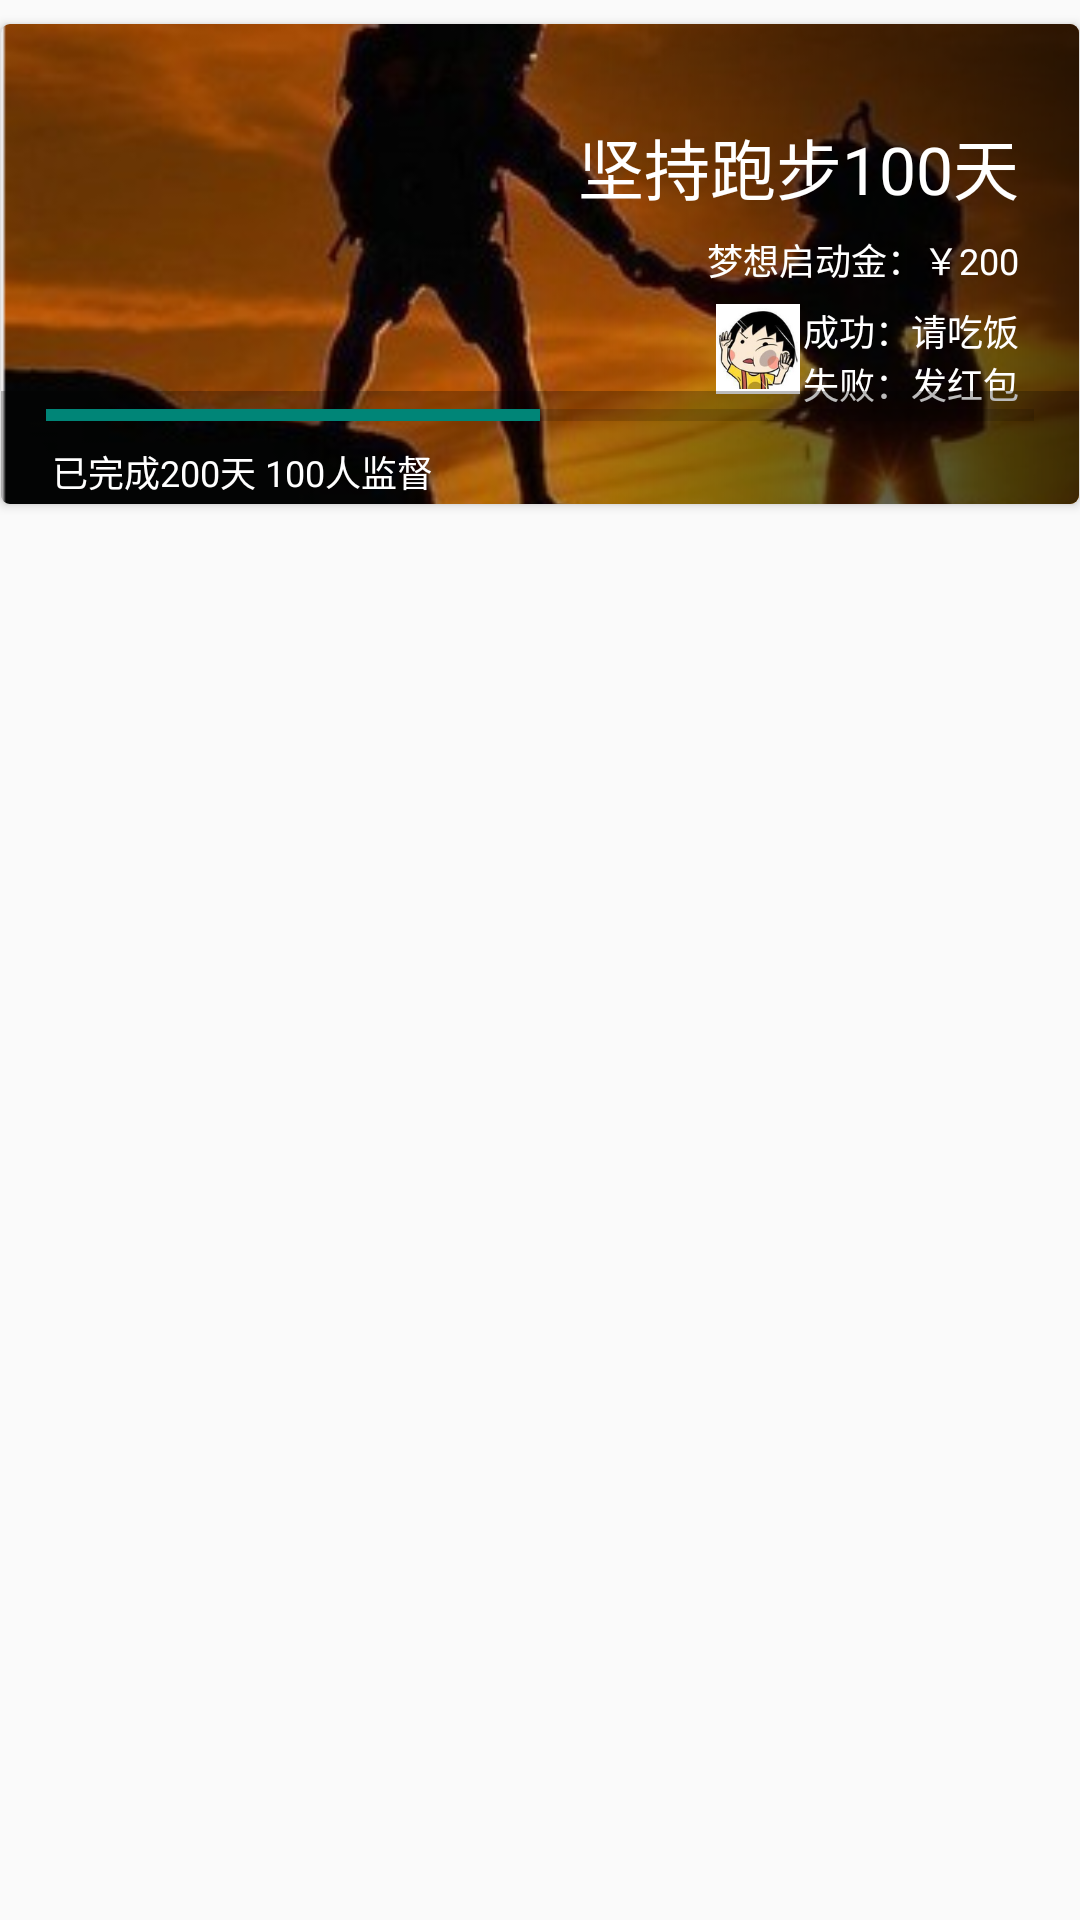

Produce the Android XML layout that renders to this screen, including the resource entries it uses.
<!-- AndroidManifest.xml: application theme AppTheme -->
<!-- res/layout/dream_item.xml -->
<RelativeLayout xmlns:android="http://schemas.android.com/apk/res/android"
    xmlns:app="http://schemas.android.com/apk/res-auto"
    android:id="@+id/cardview"
    android:layout_height="match_parent"
    android:layout_width="match_parent"
    app:cardBackgroundColor="@android:color/white">

    <android.support.v7.widget.CardView
        android:layout_marginLeft="1px"
        android:layout_marginRight="1px"
        android:layout_marginTop="8dp"
        app:cardBackgroundColor="@android:color/darker_gray"
        android:layout_width="match_parent"
        app:cardCornerRadius="3dp"
        android:layout_height="160dp">

        <ImageView
            android:layout_height="match_parent"
            android:layout_width="match_parent"
            android:src="@mipmap/test"
            android:scaleType="centerCrop" />

        <LinearLayout
            android:orientation="horizontal"
            android:layout_width="match_parent"
            android:layout_height="match_parent">

            <LinearLayout

                android:layout_width="0dp"
                android:layout_weight="1"
                android:layout_height="match_parent" />

            <LinearLayout
                android:paddingRight="20dp"
                android:gravity="center|right"
                android:layout_width="0dp"
                android:layout_weight="1"
                android:orientation="vertical"
                android:layout_height="match_parent"
                android:background="@drawable/textgen">

                <TextView
                    android:layout_width="wrap_content"
                    android:maxLength="10"
                    android:singleLine="true"
                    android:ellipsize="end"
                    android:textColor="@android:color/white"
                    android:textSize="22sp"
                    android:text="坚持跑步100天"
                    android:layout_height="wrap_content" />

                <LinearLayout
                    android:paddingTop="6dp"
                    android:paddingBottom="6dp"
                    android:layout_width="wrap_content"
                    android:layout_height="wrap_content"
                    android:orientation="horizontal">

                    <TextView
                        android:layout_width="wrap_content"
                        android:maxLength="10"
                        android:singleLine="true"
                        android:ellipsize="end"
                        android:textColor="@android:color/white"
                        android:textSize="12sp"
                        android:text="梦想启动金："
                        android:layout_height="wrap_content" />

                    <TextView
                        android:layout_width="wrap_content"
                        android:maxLength="10"
                        android:singleLine="true"
                        android:ellipsize="end"
                        android:textColor="@android:color/white"
                        android:textSize="12sp"
                        android:text="￥200"
                        android:layout_height="wrap_content" />

                </LinearLayout>

                <LinearLayout
                    android:layout_width="wrap_content"
                    android:layout_height="wrap_content"
                    android:orientation="horizontal">

                    <ImageView
                        android:layout_width="30dp"
                        android:layout_height="30dp"
                        android:src="@mipmap/header" />

                    <LinearLayout
                        android:layout_width="wrap_content"
                        android:layout_height="wrap_content"
                        android:orientation="vertical">

                        <LinearLayout

                            android:layout_width="wrap_content"
                            android:layout_height="wrap_content"
                            android:orientation="horizontal">

                            <TextView
                                android:layout_width="wrap_content"
                                android:maxLength="10"
                                android:singleLine="true"
                                android:ellipsize="end"
                                android:textColor="@android:color/white"
                                android:textSize="12sp"
                                android:text="成功："
                                android:layout_height="wrap_content" />

                            <TextView
                                android:layout_width="wrap_content"
                                android:maxLength="10"
                                android:singleLine="true"
                                android:ellipsize="end"
                                android:textColor="@android:color/white"
                                android:textSize="12sp"
                                android:text="请吃饭"
                                android:layout_height="wrap_content" />

                        </LinearLayout>

                        <LinearLayout

                            android:layout_width="wrap_content"
                            android:layout_height="wrap_content"
                            android:orientation="horizontal">

                            <TextView
                                android:layout_width="wrap_content"
                                android:maxLength="10"
                                android:singleLine="true"
                                android:ellipsize="end"
                                android:textColor="@android:color/white"
                                android:textSize="12sp"
                                android:text="失败："
                                android:layout_height="wrap_content" />

                            <TextView
                                android:layout_width="wrap_content"
                                android:maxLength="10"
                                android:singleLine="true"
                                android:ellipsize="end"
                                android:textColor="@android:color/white"
                                android:textSize="12sp"
                                android:text="发红包"
                                android:layout_height="wrap_content" />

                        </LinearLayout>

                    </LinearLayout>
                </LinearLayout>
            </LinearLayout>
        </LinearLayout>


        <LinearLayout
            android:background="#44000000"
            android:layout_width="match_parent"
            android:layout_height="wrap_content"
            android:orientation="vertical"
            android:layout_gravity="bottom"
            android:paddingLeft="15dp"
            android:paddingRight="15dp">

            <ProgressBar
                style="?android:attr/progressBarStyleHorizontal"
                android:layout_width="match_parent"
                android:layout_height="wrap_content"

                android:id="@+id/progressBar"
                android:max="100"
                android:progress="50" />

            <TextView
                android:layout_margin="2dp"

                android:textColor="@android:color/white"
                android:layout_width="wrap_content"
                android:layout_height="wrap_content"
                android:textSize="12sp"
                android:text="已完成200天 100人监督" />

        </LinearLayout>
    </android.support.v7.widget.CardView>
</RelativeLayout>
<!-- resources referenced by this layout -->
<resources>
  <!-- drawable textgen (drawable) -->
  <?xml version="1.0" encoding="utf-8"?>
  
  <shape xmlns:android="http://schemas.android.com/apk/res/android">
      <gradient
          android:startColor="#03000000"
          android:angle="0"
          android:centerColor="#66000000"
          android:endColor="#aa000000" />
  </shape>
  <!-- mipmap header: png bitmap (mipmap-hdpi, 22442 bytes) -->
  <!-- mipmap test: png bitmap (mipmap-hdpi, 83717 bytes) -->
  <style name="AppTheme" parent="Theme.AppCompat.Light.NoActionBar">
          
      </style>
</resources>
